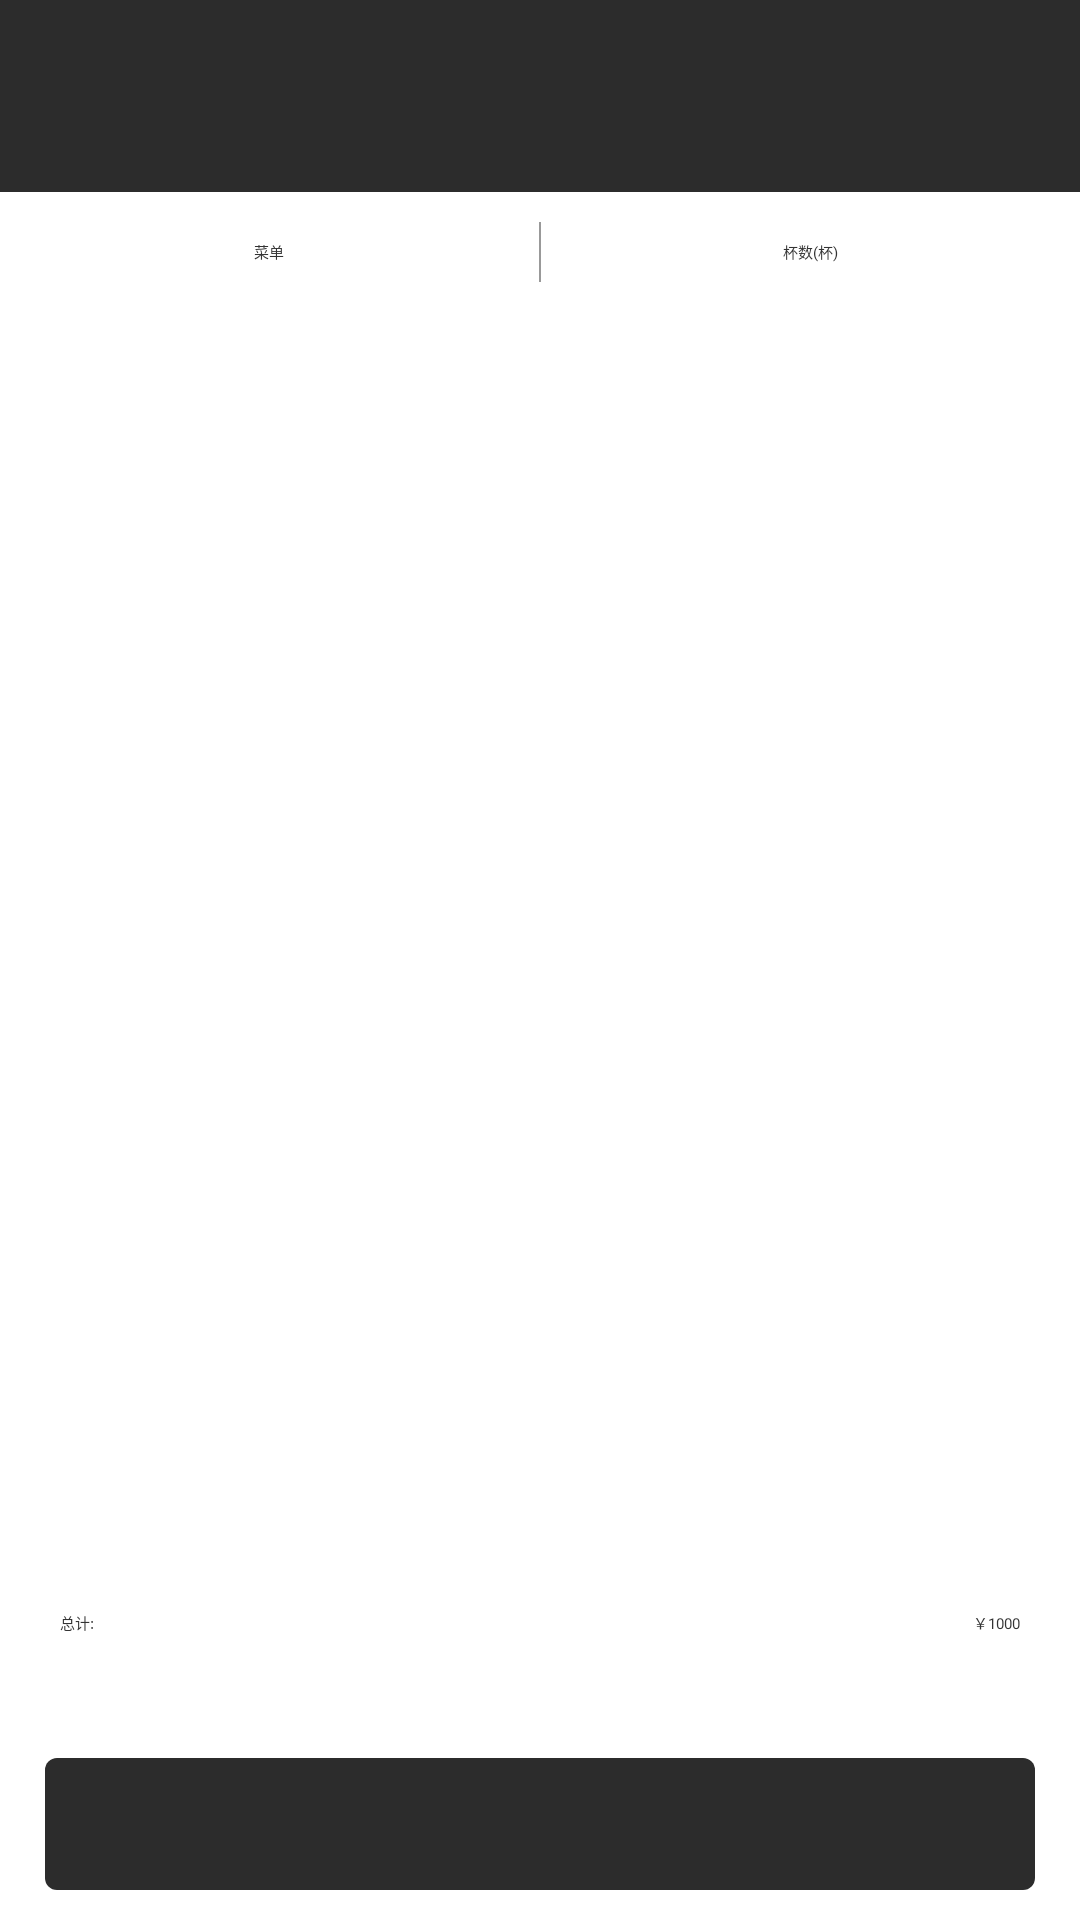

Android layout source for this screen:
<!-- AndroidManifest.xml: application theme AppTheme -->
<!-- res/layout/activity_total.xml -->
<?xml version="1.0" encoding="utf-8"?>
<LinearLayout xmlns:android="http://schemas.android.com/apk/res/android"
    xmlns:app="http://schemas.android.com/apk/res-auto"
    xmlns:tools="http://schemas.android.com/tools"
    android:layout_width="match_parent"
    android:layout_height="match_parent"
    android:orientation="vertical"
    tools:context="com.sh.justcoffee.view.activity.TotalActivity">
    <include layout="@layout/include_title_statusbar"/>
    <include layout="@layout/include_titlebar_righttext"/>
    <LinearLayout
        android:layout_width="match_parent"
        android:layout_height="40dp">
        <TextView
            android:layout_weight="1"
            android:layout_width="0dp"
            android:layout_height="wrap_content"
            android:layout_gravity="center"
            android:gravity="center"
            android:text="菜单"
            android:textColor="@color/color_333333"/>
        <View
            android:layout_marginTop="@dimen/dimen_10dp"
            android:layout_marginBottom="@dimen/dimen_10dp"
            android:layout_width="0.5dp"
            android:layout_height="match_parent"
            android:background="@color/color_999999"/>
        <TextView
            android:layout_weight="1"
            android:layout_width="0dp"
            android:layout_height="wrap_content"
            android:layout_gravity="center"
            android:gravity="center"
            android:text="杯数(杯)"
            android:textColor="@color/color_333333"/>
    </LinearLayout>
    <android.support.v7.widget.RecyclerView
        android:layout_width="match_parent"
        android:layout_height="0dp"
        android:layout_weight="1"
        android:id="@+id/recycleView"/>
    <LinearLayout
        android:layout_marginBottom="@dimen/dimen_20dp"
        android:id="@+id/ll_total"
        android:paddingLeft="@dimen/dimen_20dp"
        android:paddingRight="@dimen/dimen_20dp"
        android:layout_gravity="bottom"
        android:layout_width="match_parent"
        android:layout_height="@dimen/dimen_50dp"
        android:background="@color/color_ffffff">
        <TextView
            android:layout_width="wrap_content"
            android:layout_height="wrap_content"
            android:text="总计:"
            android:textColor="@color/color_333333"
            android:layout_gravity="center"/>
        <Space
            android:layout_width="0dp"
            android:layout_height="match_parent"
            android:layout_weight="1"/>
        <TextView
            android:id="@+id/tv_total"
            android:layout_width="wrap_content"
            android:layout_height="wrap_content"
            android:text="￥1000"
            android:textColor="@color/color_333333"
            android:layout_gravity="center"/>
    </LinearLayout>
    <include layout="@layout/include_bottom_menu"/>

</LinearLayout>
<!-- res/layout/include_title_statusbar.xml (included above) -->
<?xml version="1.0" encoding="utf-8"?>
<RelativeLayout xmlns:android="http://schemas.android.com/apk/res/android"
    android:layout_width="match_parent"
    android:layout_height="@dimen/dimen_20dp"
    android:background="@color/base">

</RelativeLayout>
<!-- res/layout/include_titlebar_righttext.xml (included above) -->
<?xml version="1.0" encoding="utf-8"?>
<RelativeLayout xmlns:android="http://schemas.android.com/apk/res/android"
    android:layout_width="match_parent"
    android:layout_height="@dimen/dimen_44dp"
    android:paddingLeft="@dimen/dimen_10dp"
    android:paddingRight="@dimen/dimen_10dp"
    android:background="@color/base"
    android:id="@+id/rl_actionbar">
    <LinearLayout
        android:visibility="gone"
        android:id="@+id/iv_back"
        android:layout_width="wrap_content"
        android:layout_height="match_parent">
        <ImageView
            android:layout_width="@dimen/dimen_30dp"
            android:paddingLeft="@dimen/dimen_10dp"
            android:paddingRight="@dimen/dimen_10dp"
            android:layout_height="match_parent"
            android:layout_centerVertical="true"
            android:background="@null"
            android:src="@drawable/icon_common_back"
            android:scaleType="centerInside" />
        <TextView
            android:layout_marginRight="@dimen/dimen_10dp"
            android:layout_width="wrap_content"
            android:layout_height="match_parent"
            android:textSize="@dimen/dimen_16dp"
            android:gravity="center"
            android:text="返回"
            android:textColor="@color/color_ffffff"/>
    </LinearLayout>

    <TextView
        android:id="@+id/tv_title"
        android:layout_width="wrap_content"
        android:layout_height="match_parent"
        android:layout_centerInParent="true"
        android:textSize="@dimen/dimen_18dp"
        android:gravity="center"
        android:text=""
        android:textColor="@color/color_ffffff"/>
    <TextView
        android:id="@+id/tv_righttext"
        android:layout_width="wrap_content"
        android:layout_height="match_parent"
        android:textSize="@dimen/dimen_16dp"
        android:gravity="center"
        android:textColor="@color/color_ffffff"
        android:layout_alignParentRight="true" />
</RelativeLayout>
<!-- res/layout/include_bottom_menu.xml (included above) -->
<?xml version="1.0" encoding="utf-8"?>
<LinearLayout
    xmlns:android="http://schemas.android.com/apk/res/android"
    android:layout_width="match_parent"
    android:layout_height="@dimen/dimen_44dp"
    android:layout_marginBottom="@dimen/dimen_10dp"
    android:orientation="horizontal"
    android:paddingLeft="@dimen/dimen_15dp"
    android:paddingRight="@dimen/dimen_15dp">

    <Button
        android:id="@+id/btn"
        android:layout_weight="1"
        android:layout_width="0dp"
        android:layout_height="match_parent"
        android:textSize="@dimen/dimen_18dp"
        android:textColor="@color/color_ffffff"
        android:background="@drawable/shape_auth_common_buton"
        android:text=""/>

</LinearLayout>
<!-- resources referenced by this layout -->
<resources>
  <color name="base">#2c2c2c</color>
  <color name="color_333333">#333333</color>
  <color name="color_999999">#999999</color>
  <color name="color_ffffff">#ffffff</color>
  <dimen name="dimen_10dp">10dp</dimen>
  <dimen name="dimen_15dp">15dp</dimen>
  <dimen name="dimen_16dp">16dp</dimen>
  <dimen name="dimen_18dp">18dp</dimen>
  <dimen name="dimen_20dp">20dp</dimen>
  <dimen name="dimen_30dp">30dp</dimen>
  <dimen name="dimen_44dp">44dp</dimen>
  <dimen name="dimen_50dp">50dp</dimen>
  <!-- drawable icon_common_back: png bitmap (drawable-xhdpi, 1446 bytes) -->
  <!-- drawable shape_auth_common_buton (drawable) -->
  <?xml version="1.0" encoding="utf-8"?>
  <shape xmlns:android="http://schemas.android.com/apk/res/android">
      <corners android:radius="@dimen/dimen_4dp"/>
      <solid android:color="@color/base"/>
  </shape>
  <style name="AppTheme" parent="QMUI.Compat.NoActionBar">
          
          <item name="colorPrimary">@color/colorPrimary</item>
          <item name="colorPrimaryDark">@color/colorPrimaryDark</item>
          <item name="colorAccent">@color/colorAccent</item>
          <item name="windowNoTitle">true</item>
          <item name="android:windowTranslucentStatus">false</item>
          <item name="android:windowIsTranslucent">false</item>
          
          <item name="qmui_config_color_blue">@color/colorPrimary</item>
      </style>
  <dimen name="dimen_4dp">4dp</dimen>
  <color name="colorPrimary">#2c2c2c</color>
  <color name="colorPrimaryDark">#2c2c2c</color>
  <color name="colorAccent">#333333</color>
</resources>
